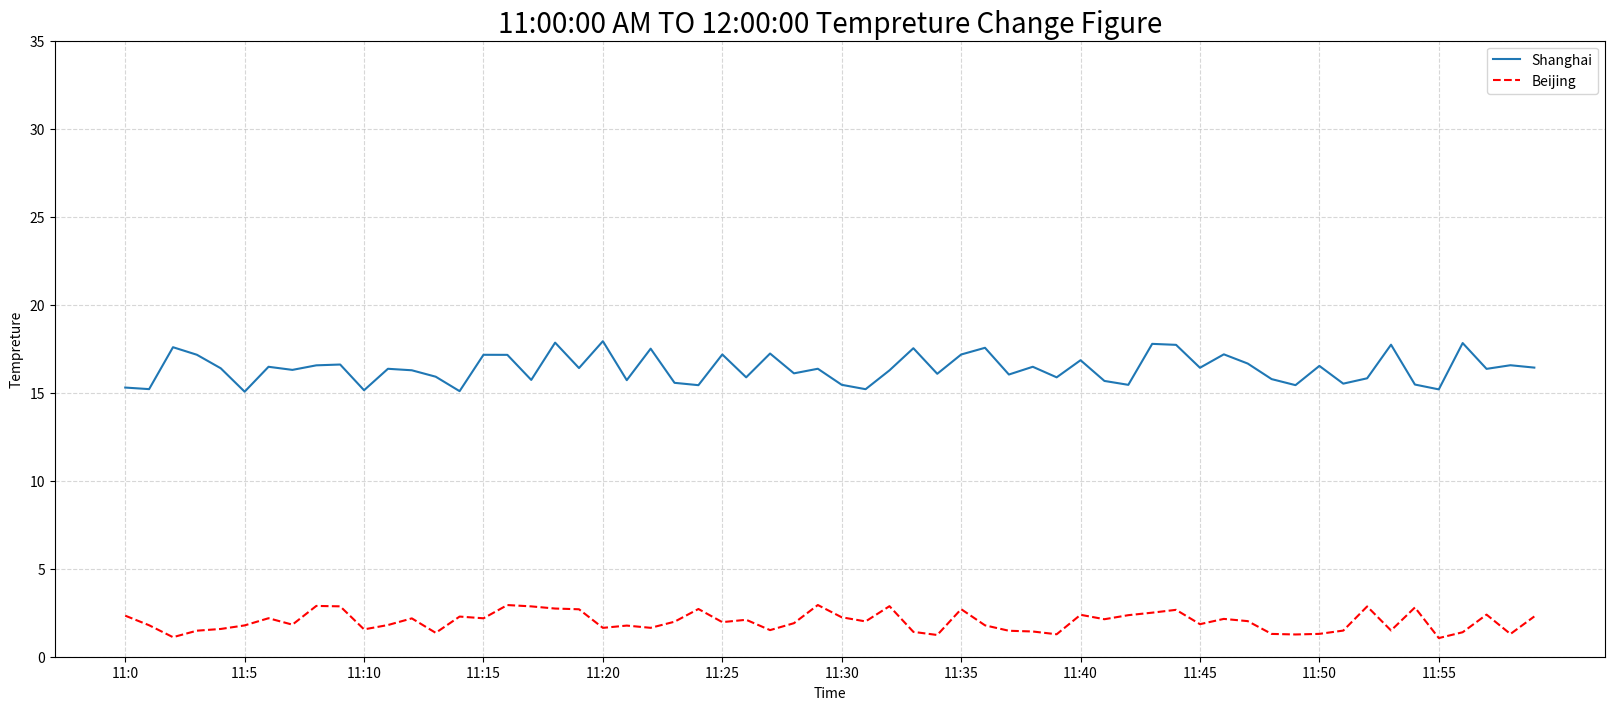

The script that saved this image:
#!/usr/bin/env python
# -*- coding: utf-8 -*-
# @Date        : 2022-06-07 10:52:51
# [redacted]
# @File        : Matpllotlib/test_2.py
# @Info        : 
# @Last Edited : 2022-06-07 10:59:16

"""matplotlib 画出温度变化图"""
import matplotlib.pyplot as plt
import random


x = range(60)
y_shanghai = [random.uniform(15, 18) for i in x]
# 增加北京的温度数据
y_beijing = [random.uniform(1, 3) for i in x]
# 创建画布
plt.figure(figsize=(20, 8), dpi=80)
# 绘制折线图
plt.plot(x, y_shanghai, label="Shanghai")
# 使用多次plot可以画多个折线
plt.plot(x, y_beijing, color='r', linestyle='--', label="Beijing")
# 构造x轴刻度标签
x_sticks_label = [f"11:{i}" for i in x]
# 构造y轴刻度
y_sticks = range(40)
# 修改 x, y 轴坐标的刻度显示
plt.xticks(x[::5], x_sticks_label[::5])
plt.yticks(y_sticks[::5])
# 添加网格显示
plt.grid(True, linestyle='--', alpha=0.5)
# 横轴名称
plt.xlabel("Time")
# 纵轴名称
plt.ylabel("Tempreture")
# 标题
plt.title("11:00:00 AM TO 12:00:00 Tempreture Change Figure", fontsize=20)
# 保存图片到指定路径
plt.savefig("test.png")
# 显示图例
plt.legend(loc="best")
# 显示图像
plt.show()
